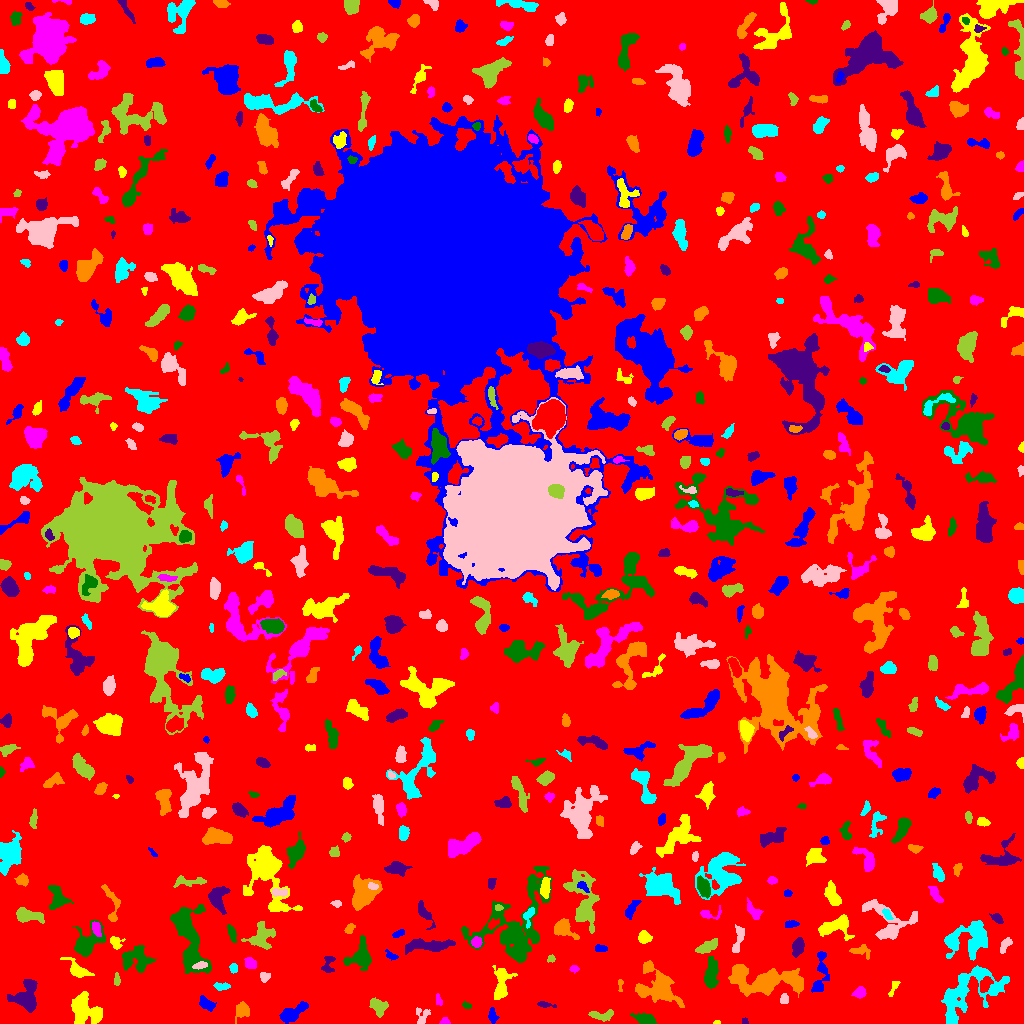

The table this chart was drawn from, first rows:
ID, X, Y, A, B, theta, total_flux, mu_max, mu_median, mu_mean, R_fwhm, R_e, R10, R90, x_start, x_end, y_start, y_end, area, greylevel
0, 524.4, 494.9, 302.7, 298.8, -0.2975, 1770486, 12.0, 2.0, 2.242, 111, 239.5, 91.74, 380.2, 0, 1023, 0, 1023, 789626, 2.242
1, 492.5, 7.685, 3.65, 2.04, -1.376, 330.0, 6.0, 3.0, 2.845, 4.583, 3.385, 1.262, 5.293, 488, 499, 0, 16, 116, 8.845
2, 717, 1.074, 1.812, 1.013, 0.07046, 95.0, 7.0, 3.0, 3.393, 1.954, 1.596, 0.5642, 2.585, 713, 720, 0, 3, 28, 7.393
3, 444.6, 1.81, 2.148, 1.619, 0.1286, 248.0, 9.0, 3.0, 4.133, 2.764, 2.185, 0.7979, 3.523, 439, 450, 0, 6, 60, 9.133
4, 646.3, 3.992, 4.695, 2.336, -0.2395, 786.0, 9.0, 3.0, 3.797, 5.202, 4.068, 1.596, 6.383, 630, 656, 0, 10, 207, 8.797
5, 745, 2.208, 1.71, 1.496, -0.9932, 72.0, 3.0, 2.0, 1.8, 2.646, 1.954, 0.7979, 3.141, 742, 748, 0, 6, 40, 7.8
6, 242, 13.56, 3.949, 3.093, 1.151, 927.0, 12.0, 4.0, 4.635, 4.687, 4.184, 1.596, 6.77, 235, 249, 0, 22, 200, 8.635
7, 951.5, 5.054, 2.981, 1.774, -1.47, 186.0, 4.0, 2.0, 2.447, 4.583, 2.985, 1.128, 4.406, 948, 955, 0, 11, 76, 11.45
8, 421.9, 7.581, 4.751, 3.715, -1.503, 148.0, 3.0, 1.0, 0.9801, 3.038, 3.7, 1.382, 5.726, 416, 430, 0, 16, 151, 5.98
9, 601.9, 8.201, 6.825, 2.549, 0.02263, 553.0, 5.0, 3.0, 2.957, 6.077, 4.652, 1.871, 7.001, 588, 613, 2, 14, 187, 6.957
10, 133.6, 15.55, 1.948, 1.385, -1.42, 85.0, 4.0, 2.0, 1.809, 3.038, 2.111, 0.7979, 3.241, 131, 137, 12, 20, 47, 6.809
11, 293.1, 11.56, 8.124, 2.774, 0.4718, 749.0, 7.0, 2.0, 2.236, 4.478, 5.323, 1.954, 8.482, 279, 308, 0, 22, 335, 7.236
12, 83.7, 14.05, 7.91, 6.233, -0.84, 2621, 14.0, 3.0, 4.064, 6.077, 7.159, 2.585, 11.89, 71, 102, 0, 32, 645, 9.064
13, 438.5, 23.37, 2.921, 1.546, -1.297, 146.0, 4.0, 2.0, 2.179, 3.949, 2.646, 0.9772, 3.989, 436, 442, 18, 30, 67, 7.179
14, 466.7, 17.45, 2.176, 1.281, -0.2022, 83.0, 4.0, 1.0, 1.482, 2.932, 1.954, 0.7979, 2.985, 462, 471, 15, 22, 56, 7.482
15, 544.8, 18.82, 4.267, 1.197, -0.1954, 72.0, 2.0, 1.0, 0.8182, 4.146, 2.326, 0.9772, 3.827, 537, 556, 16, 22, 88, 6.818
16, 656.7, 36.8, 11.9, 8.71, -0.6207, 3720, 10.0, 4.0, 4.129, 10.6, 9.788, 3.7, 14.99, 635, 684, 16, 63, 901, 8.129
17, 968, 32.65, 19.3, 9.62, 0.5153, 4475, 10.0, 3.0, 3.557, 9.853, 10.9, 4.029, 17.6, 941, 1009, 0, 58, 1258, 7.557
18, 783.9, 24.25, 2.133, 1.757, 1.533, 155.0, 6.0, 2.0, 1.845, 2.985, 2.459, 0.7979, 3.909, 780, 788, 20, 30, 84, 7.845
19, 377.8, 16.8, 4.915, 3.483, -0.7476, 465.0, 5.0, 2.0, 2.022, 5.046, 4.82, 1.871, 7.485, 369, 388, 6, 26, 230, 7.022
20, 459.2, 42.81, 9.597, 4.158, -0.9315, 830.0, 7.0, 3.0, 3.029, 5.078, 5.499, 2.034, 8.406, 444, 469, 27, 57, 274, 7.029
21, 206.3, 19.38, 4.005, 2.323, -0.5959, 488.0, 7.0, 2.5, 2.871, 4.297, 3.742, 1.493, 6.05, 199, 216, 12, 28, 170, 7.871
22, 893.7, 36.29, 4.784, 1.573, 1.111, 129.0, 3.0, 1.0, 1.387, 3.478, 3.038, 1.128, 4.787, 888, 900, 27, 42, 93, 6.387
23, 859.8, 31.06, 2.623, 2.207, 0.7316, 248.0, 5.0, 2.0, 1.968, 3.742, 3.038, 1.128, 4.886, 851, 866, 25, 37, 126, 7.968
24, 711.3, 49.63, 6.853, 2.601, 1.484, 973.0, 9.0, 2.0, 2.788, 4.549, 5.078, 1.871, 8.195, 704, 718, 35, 67, 349, 9.788
25, 26.73, 26.5, 7.709, 5.867, 1.408, 1681, 9.0, 3.0, 3.119, 6.747, 6.652, 2.585, 10.69, 7, 37, 11, 44, 539, 8.119
26, 620.1, 38.5, 3.684, 1.192, 1.555, 94.0, 4.0, 2.0, 1.679, 3.038, 2.257, 0.7979, 3.656, 618, 623, 32, 44, 56, 6.679
27, 221.3, 37.02, 4.06, 1.715, -0.01145, 403.0, 8.0, 3.0, 3.697, 4.146, 3.338, 1.262, 5.202, 213, 230, 33, 41, 109, 7.697
28, 264.5, 47.28, 2.259, 1.882, 0.4664, 93.0, 4.0, 1.0, 1.011, 2.764, 2.459, 0.7979, 4.068, 260, 270, 41, 51, 92, 8.011
29, 116.6, 43.18, 2.768, 1.281, 1.566, 98.0, 4.0, 1.0, 1.342, 3.038, 2.326, 0.7979, 3.827, 114, 120, 38, 51, 73, 8.342
30, 985.3, 38.74, 4.251, 2.503, 1.065, 859.0, 10.0, 5.0, 5.335, 5.47, 4.146, 1.693, 6.358, 980, 993, 31, 47, 161, 11.34
31, 820.4, 51.92, 13.51, 3.267, 1.448, 745.0, 7.0, 2.0, 2.191, 3.192, 5.726, 1.954, 9.15, 811, 829, 31, 72, 340, 8.191
32, 501.4, 40.27, 9.097, 3.806, 1.462, 1546, 9.0, 4.0, 3.964, 7.114, 6.257, 2.523, 9.723, 492, 517, 24, 58, 390, 7.964
33, 574.3, 54.59, 2.192, 1.596, 0.01161, 91.0, 4.0, 1.0, 1.492, 2.932, 2.326, 0.7979, 3.7, 569, 579, 50, 58, 61, 6.492
34, 135.4, 65.23, 7.541, 6.216, -0.08266, 1431, 7.0, 3.0, 2.879, 7.313, 7.024, 2.706, 10.93, 122, 156, 51, 78, 497, 7.879
35, 328.2, 59.68, 5.299, 2.843, 1.428, 311.0, 4.0, 2.0, 2.06, 5.836, 3.989, 1.493, 6.129, 321, 335, 51, 67, 151, 8.06
36, 763.3, 42.25, 16.55, 6.004, -0.05162, 7258, 29.0, 4.0, 5.54, 5.89, 8.885, 2.932, 17.08, 728, 803, 26, 59, 1310, 9.54
37, 233.8, 55.24, 2.106, 1.857, -1.439, 250.0, 8.0, 3.0, 3.378, 3.241, 2.459, 0.9772, 3.989, 229, 237, 50, 60, 74, 8.378
38, 200, 57.94, 3.613, 1.352, 0.2271, 117.0, 4.0, 1.0, 1.232, 3.241, 2.706, 0.9772, 4.37, 192, 207, 54, 62, 95, 11.23
39, 551.1, 64.76, 2.04, 1.787, 0.7146, 84.0, 3.0, 1.0, 1.527, 2.932, 2.394, 0.7979, 3.7, 547, 555, 61, 69, 55, 8.527
40, 99.96, 61.19, 2.825, 2.49, -0.1042, 664.0, 12.0, 5.0, 5.825, 3.949, 3.338, 1.262, 5.323, 94, 106, 56, 67, 114, 8.825
41, 390.8, 68.02, 3.453, 1.714, -0.5328, 175.0, 4.0, 2.0, 2.083, 4.37, 2.932, 1.128, 4.549, 385, 398, 63, 74, 84, 8.083
42, 78.14, 52.98, 7.115, 3.048, -0.6157, 725.0, 7.0, 2.0, 2.778, 5.015, 4.72, 1.784, 7.695, 60, 94, 46, 66, 261, 7.778
43, 249.9, 60.41, 2.913, 2.382, -0.7799, 381.0, 7.0, 3.0, 3.048, 4.184, 3.432, 1.382, 5.171, 244, 256, 55, 66, 125, 8.048
44, 360.7, 66.83, 6.411, 5.407, 0.9894, 1195, 8.0, 2.0, 2.661, 6.358, 5.726, 2.111, 9.491, 343, 371, 53, 88, 449, 7.661
45, 797.8, 76.64, 4.252, 2.544, 1.3, 699.0, 8.0, 3.0, 3.566, 5.352, 4.146, 1.693, 6.723, 792, 804, 66, 86, 196, 8.566
46, 859.9, 72.72, 5.561, 2.737, -0.1159, 388.0, 6.0, 2.0, 2.41, 4.029, 3.989, 1.493, 6.383, 849, 870, 64, 79, 161, 6.41
47, 971.3, 85.26, 11.24, 8.636, 0.7188, 2437, 10.0, 3.0, 3.046, 6.699, 8.686, 3.192, 13.92, 944, 987, 63, 103, 800, 8.046
48, 738.5, 85.02, 8.068, 2.332, 1.341, 636.0, 6.0, 3.0, 3.196, 6.383, 4.652, 1.784, 7.136, 732, 744, 71, 99, 199, 7.196
49, 706.1, 76.03, 6.027, 2.244, 0.4422, 617.0, 8.0, 2.0, 2.83, 4.442, 4.184, 1.493, 6.933, 695, 717, 70, 85, 218, 10.83
50, 628.6, 69.94, 6.994, 2.378, 0.1013, 801.0, 9.0, 3.0, 3.56, 4.618, 4.72, 1.784, 7.421, 617, 643, 64, 78, 225, 8.56
51, 600.4, 75.01, 3.059, 1.811, 0.01384, 185.0, 4.0, 2.0, 2.151, 4.478, 2.985, 1.128, 4.478, 595, 607, 72, 79, 86, 7.151
52, 115.8, 81.18, 3.467, 2.801, -0.8787, 326.0, 5.0, 3.0, 2.547, 4.549, 3.7, 1.382, 5.557, 110, 125, 74, 87, 128, 8.547
53, 476.3, 81.59, 2.416, 2.24, -1.387, 288.0, 6.0, 2.0, 2.769, 4.029, 2.985, 1.128, 4.754, 471, 482, 76, 87, 104, 10.77
54, 85.99, 80.09, 8.395, 5.004, 0.8711, 1802, 11.0, 3.0, 3.446, 6.024, 6.077, 2.326, 10.31, 72, 105, 67, 104, 523, 8.446
55, 428.2, 77.8, 12.68, 2.821, 0.04383, 1610, 7.0, 3.0, 3.44, 8.234, 7.092, 2.764, 10.9, 405, 455, 69, 85, 468, 7.44
56, 563.3, 95.05, 5.491, 3.718, -0.5598, 859.0, 7.0, 3.0, 2.962, 5.809, 4.983, 1.954, 7.999, 554, 579, 84, 105, 290, 7.962
57, 950.8, 82.58, 2.227, 2.056, -0.7532, 184.0, 5.0, 2.0, 2.39, 3.338, 2.706, 1.128, 4.184, 946, 955, 78, 87, 77, 11.39
58, 1005, 78.49, 4.354, 1.822, 0.969, 224.0, 5.0, 2.0, 1.764, 3.385, 3.241, 1.128, 5.109, 1000, 1012, 70, 86, 127, 7.764
59, 261.6, 87.14, 6.953, 5.863, 0.7579, 1370, 6.0, 3.0, 3.224, 9.624, 6.91, 2.764, 10.42, 241, 275, 74, 102, 425, 7.224
... 570 more rows
